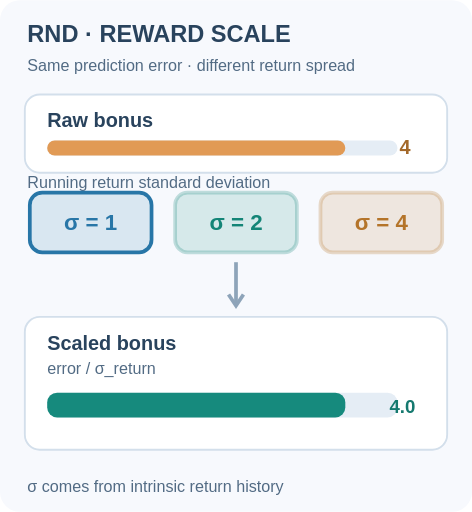
t = 0.00 s
t = 1.35 s: frame unchanged from t = 0.00 s, image omitted
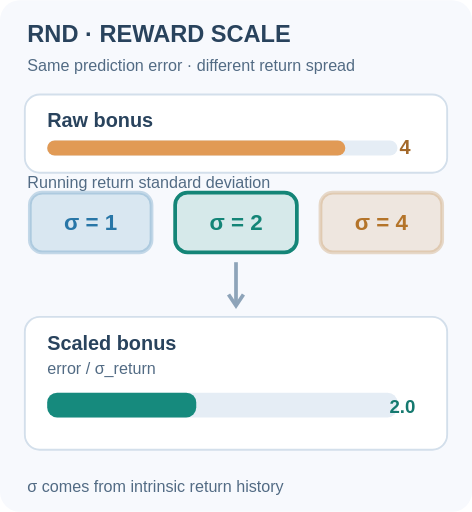
t = 2.88 s
t = 4.28 s: frame unchanged from t = 2.88 s, image omitted
t = 5.85 s: frame unchanged from t = 2.88 s, image omitted
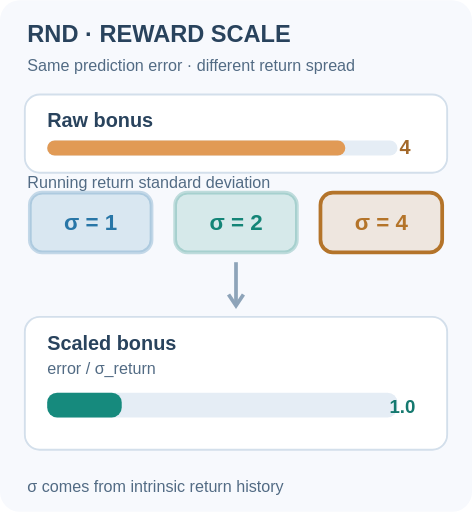
t = 7.25 s

The animated SVG that drew these frames (rendered in a browser with its animation timeline set to each time). Animation: 7 SMIL elements (animate=7); one cycle of 9.00 s, repeats indefinitely.

<svg xmlns="http://www.w3.org/2000/svg" viewBox="0 0 380 412" role="img" aria-labelledby="svg-title svg-desc"><title id="svg-title">RND bonus scaling across return variances</title><desc id="svg-desc">The same raw feature prediction error four is divided by three illustrative return standard deviations of one, two and four. The resulting bonus changes from four to two to one. These are synthetic counterfactual scales, not a training log.</desc><style>text{font-family:Arial,Helvetica,sans-serif}.title{font-size:19px;font-weight:700;fill:#29435d}.small{font-size:13px;fill:#526b84}.lbl{font-size:16px;font-weight:700;fill:#29435d}.line{stroke:#c3d2e0;stroke-width:2} .box{fill:#fff;stroke:#d3dfeb;stroke-width:1.5} @media(prefers-reduced-motion:reduce){.motion-dot{display:none}}</style><rect width="380" height="412" rx="16" fill="#f7f9fd"/><text x="22" y="34" class="title">RND · REWARD SCALE</text><text x="22" y="57" class="small">Same prediction error · different return spread</text>
<rect class="box" x="20" y="76" width="340" height="63" rx="12"/><text class="lbl" x="38" y="102">Raw bonus</text><rect x="38" y="113" width="282" height="12" rx="6" fill="#e5edf5"/><rect x="38" y="113" width="240" height="12" rx="6" fill="#e19a55"/><text x="326" y="124" text-anchor="middle" font-size="16" font-weight="700" fill="#a36829">4</text>
<text x="22" y="151" class="small">Running return standard deviation</text><g><rect x="24" y="155" width="98" height="48" rx="10" fill="#2876a7" opacity=".14"/><rect x="24" y="155" width="98" height="48" rx="10" fill="none" stroke="#2876a7" stroke-width="3" opacity="1"><animate attributeName="opacity" values="1;1;.25;.25;.25;.25;1" keyTimes="0;.3;.32;.63;.65;.96;1" dur="9s" calcMode="discrete" repeatCount="indefinite"/></rect><text x="73" y="185" text-anchor="middle" font-size="18" font-weight="700" fill="#2876a7">σ = 1</text></g><g><rect x="141" y="155" width="98" height="48" rx="10" fill="#148577" opacity=".14"/><rect x="141" y="155" width="98" height="48" rx="10" fill="none" stroke="#148577" stroke-width="3" opacity="1"><animate attributeName="opacity" values=".25;.25;1;1;.25;.25;.25" keyTimes="0;.3;.32;.63;.65;.96;1" dur="9s" calcMode="discrete" repeatCount="indefinite"/></rect><text x="190" y="185" text-anchor="middle" font-size="18" font-weight="700" fill="#148577">σ = 2</text></g><g><rect x="258" y="155" width="98" height="48" rx="10" fill="#b4742a" opacity=".14"/><rect x="258" y="155" width="98" height="48" rx="10" fill="none" stroke="#b4742a" stroke-width="3" opacity="1"><animate attributeName="opacity" values=".25;.25;.25;.25;1;1;.25" keyTimes="0;.3;.32;.63;.65;.96;1" dur="9s" calcMode="discrete" repeatCount="indefinite"/></rect><text x="307" y="185" text-anchor="middle" font-size="18" font-weight="700" fill="#b4742a">σ = 4</text></g><path d="M190 211V245" fill="none" stroke="#8ea4b9" stroke-width="3"/><path d="M184 237L190 246 196 237" fill="none" stroke="#8ea4b9" stroke-width="3"/><rect class="box" x="20" y="255" width="340" height="107" rx="12"/><text x="38" y="282" class="lbl">Scaled bonus</text><text x="38" y="301" class="small">error / σ_return</text><rect x="38" y="316" width="282" height="20" rx="8" fill="#e5edf5"/><rect x="38" y="316" width="240" height="20" rx="8" fill="#168a7d"><animate attributeName="width" values="240;240;120;120;60;60;240" keyTimes="0;.3;.32;.63;.65;.96;1" dur="9s" calcMode="discrete" repeatCount="indefinite"/></rect><text x="324" y="332" text-anchor="middle" font-size="15" font-weight="700" fill="#15796f" opacity="1"><animate attributeName="opacity" values="1;1;0;0;0;0;1" keyTimes="0;.3;.32;.63;.65;.96;1" dur="9s" calcMode="discrete" repeatCount="indefinite"/>4.0</text><text x="324" y="332" text-anchor="middle" font-size="15" font-weight="700" fill="#15796f" opacity="0"><animate attributeName="opacity" values="0;0;1;1;0;0;0" keyTimes="0;.3;.32;.63;.65;.96;1" dur="9s" calcMode="discrete" repeatCount="indefinite"/>2.0</text><text x="324" y="332" text-anchor="middle" font-size="15" font-weight="700" fill="#15796f" opacity="0"><animate attributeName="opacity" values="0;0;0;0;1;1;0" keyTimes="0;.3;.32;.63;.65;.96;1" dur="9s" calcMode="discrete" repeatCount="indefinite"/>1.0</text><text x="22" y="396" class="small">σ comes from intrinsic return history</text></svg>
